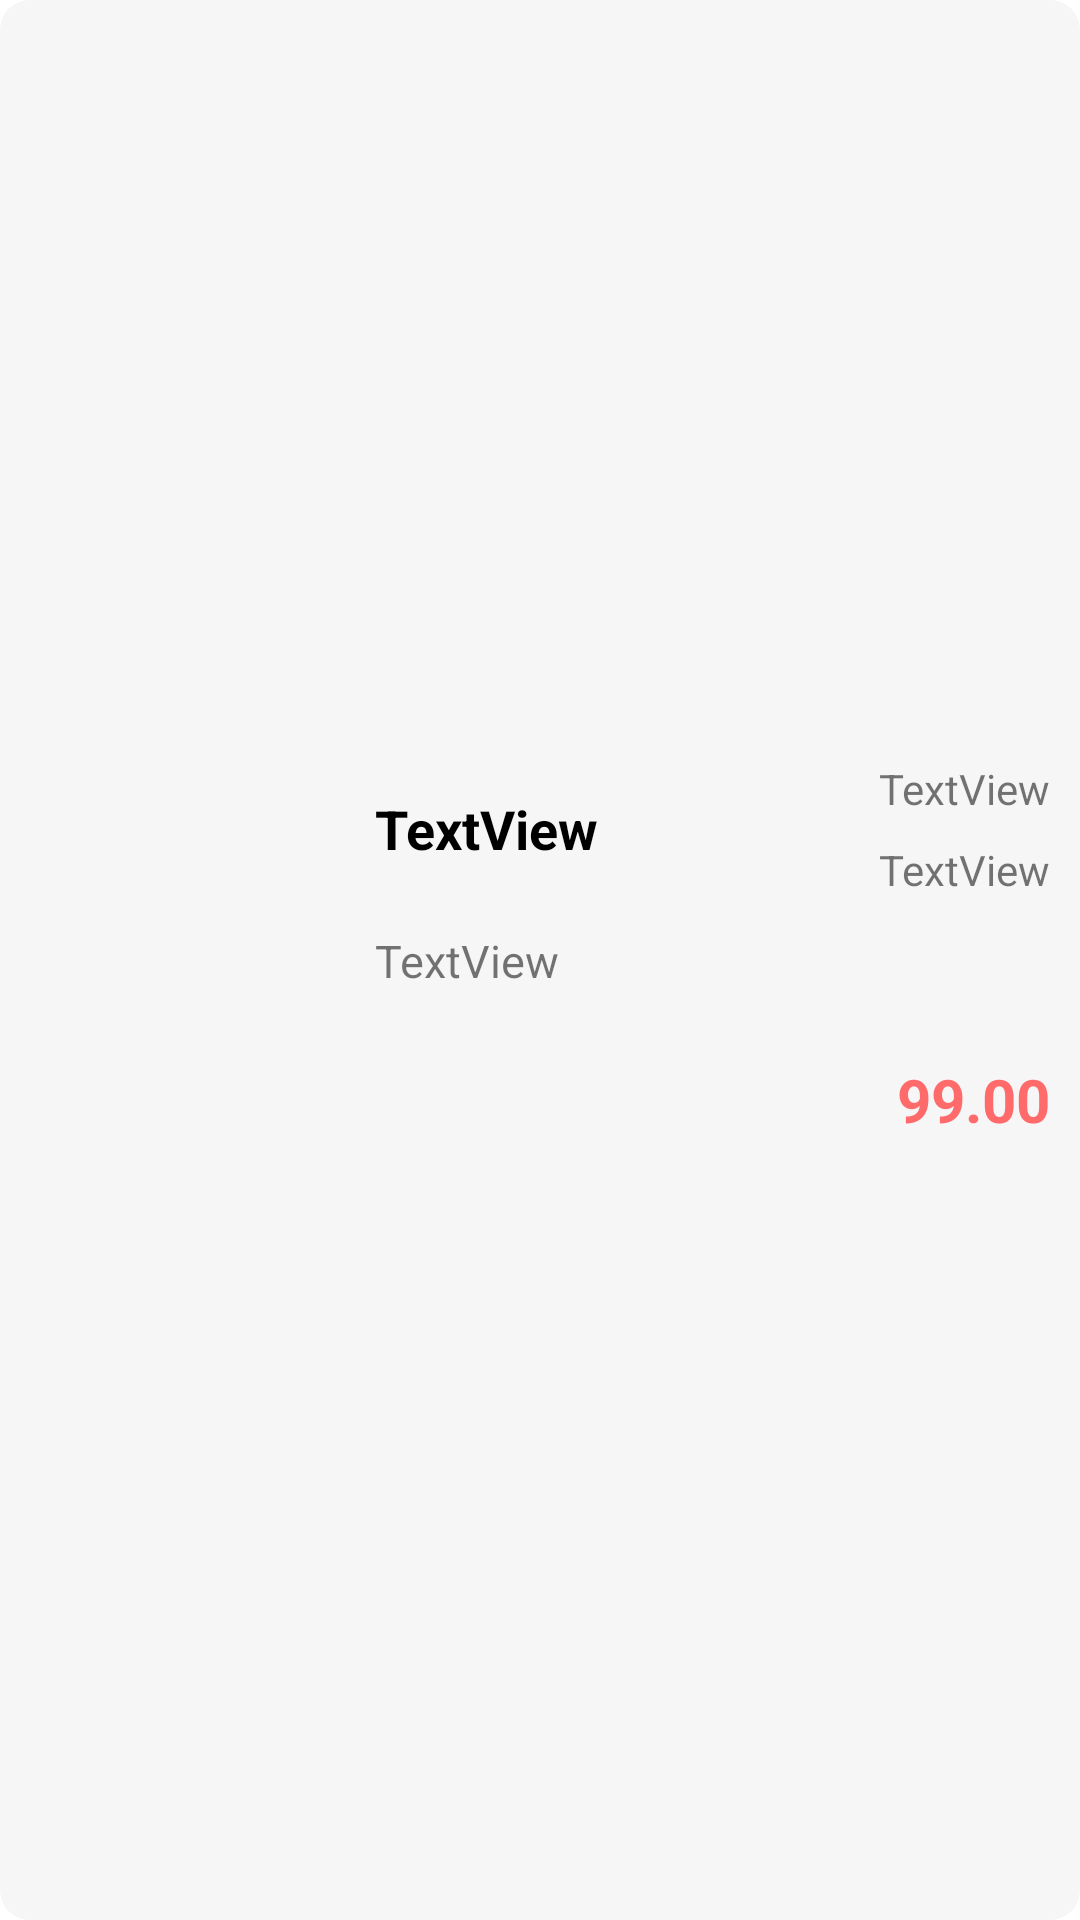

Produce the Android XML layout that renders to this screen, including the resource entries it uses.
<!-- AndroidManifest.xml: application theme Theme.IBook -->
<!-- res/layout/book_list.xml -->
<?xml version="1.0" encoding="utf-8"?>
<androidx.constraintlayout.widget.ConstraintLayout xmlns:android="http://schemas.android.com/apk/res/android"
    xmlns:app="http://schemas.android.com/apk/res-auto"
    xmlns:tools="http://schemas.android.com/tools"
    android:layout_width="match_parent"
    android:layout_height="match_parent"
    android:background="@drawable/bookitem_radius"
    android:padding="10dp">
    <ImageView
        android:id="@+id/book_image"
        android:layout_width="300px"
        android:layout_height="400px"
        android:layout_gravity="center_vertical"
        android:layout_margin="5dp"
        app:layout_constraintBottom_toBottomOf="parent"
        app:layout_constraintStart_toStartOf="parent"
        app:layout_constraintTop_toTopOf="parent"
        app:srcCompat="@drawable/book_logo_test" />

    <TextView
        android:id="@+id/book_name"
        android:layout_width="140dp"
        android:layout_height="46dp"

android:gravity="center_vertical"
        android:paddingLeft="10dp"
        android:text="TextView"
        android:textColor="@color/black"
        android:textSize="18sp"
        android:textStyle="bold"
        app:layout_constraintStart_toEndOf="@+id/book_image"
        app:layout_constraintTop_toTopOf="@+id/book_image" />

    <TextView
        android:id="@+id/book_description"
        android:layout_width="145dp"
        android:layout_height="71dp"
        android:layout_marginBottom="2dp"
        android:ellipsize="end"
        android:maxLines="3"
        android:paddingLeft="10dp"
        android:text="TextView"
        android:textSize="15sp"
        app:layout_constraintBottom_toBottomOf="@+id/book_image"
        app:layout_constraintStart_toStartOf="@+id/book_name"
        app:layout_constraintTop_toBottomOf="@+id/book_name"
        app:layout_constraintVertical_bias="0.744" />

    <TextView
        android:id="@+id/book_id"
        android:layout_width="112dp"
        android:layout_height="33dp"
        android:text="TextView"
        android:textSize="12sp"
        android:visibility="invisible"
        app:layout_constraintEnd_toEndOf="@+id/book_author"
        app:layout_constraintTop_toTopOf="@+id/book_description" />

    <TextView
        android:id="@+id/book_price"
        android:layout_width="78dp"
        android:layout_height="40dp"
        android:gravity="center_vertical|right"
        android:text="99.00"
        android:textColor="@color/price_red"
        android:textSize="20sp"
        android:textStyle="bold"
        app:layout_constraintBottom_toBottomOf="@+id/book_image"
        app:layout_constraintEnd_toEndOf="@+id/book_id" />

    <TextView
        android:id="@+id/book_category_name"
        android:layout_width="wrap_content"
        android:layout_height="wrap_content"
        android:text="TextView"
        app:layout_constraintEnd_toEndOf="parent"
        app:layout_constraintTop_toTopOf="@+id/book_name" />

    <TextView
        android:id="@+id/book_author"
        android:layout_width="wrap_content"
        android:layout_height="wrap_content"
        android:layout_marginTop="8dp"
        android:text="TextView"
        app:layout_constraintEnd_toEndOf="@+id/book_category_name"
        app:layout_constraintTop_toBottomOf="@+id/book_category_name" />


</androidx.constraintlayout.widget.ConstraintLayout>
<!-- resources referenced by this layout -->
<resources>
  <color name="black">#FF000000</color>
  <color name="price_red">#ff6b6b</color>
  <!-- drawable bookitem_radius (drawable) -->
  <?xml version="1.0" encoding="utf-8"?>
  <shape xmlns:android="http://schemas.android.com/apk/res/android"
      android:shape="rectangle">
      <solid android:color="@color/message_bg" />
      <corners  android:radius="10dp"/>
      <padding
          android:left="1dp"
          android:top="1dp"
          android:right="1dp"
          android:bottom="1dp" />
  </shape>
  <style name="Theme.IBook" parent="Theme.MaterialComponents.DayNight.NoActionBar">
          
          <item name="colorPrimary">@color/purple_500</item>
          <item name="colorPrimaryVariant">@color/purple_700</item>
          <item name="colorOnPrimary">@color/white</item>
          
          <item name="colorSecondary">@color/teal_200</item>
          <item name="colorSecondaryVariant">@color/teal_700</item>
          <item name="colorOnSecondary">@color/black</item>
          
          <item name="android:statusBarColor" tools:targetApi="l">?attr/colorPrimaryVariant</item>
          
      </style>
  <color name="message_bg">#f6f6f6</color>
  <color name="purple_500">#FF6200EE</color>
  <color name="purple_700">#FF3700B3</color>
  <color name="white">#FFFFFFFF</color>
  <color name="teal_200">#FF03DAC5</color>
  <color name="teal_700">#FF018786</color>
</resources>
